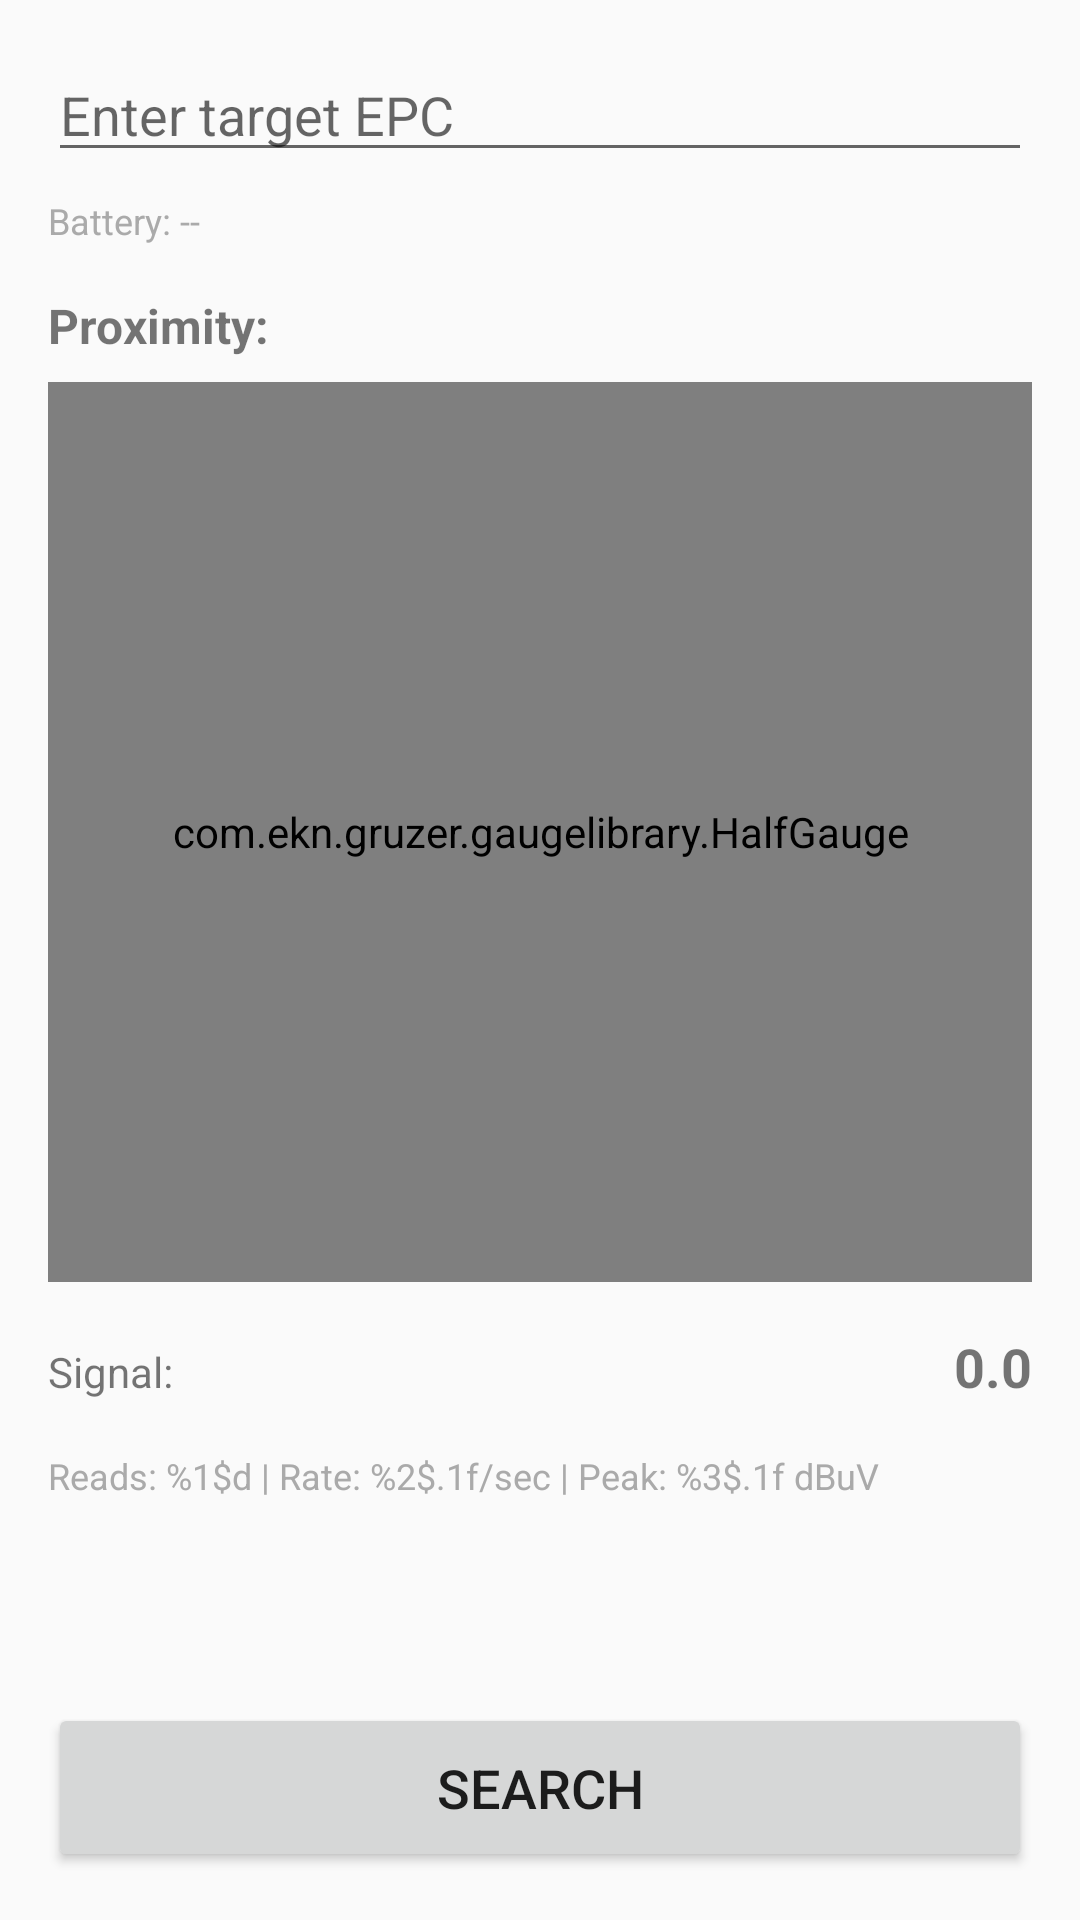

This screen was rendered from an Android layout file. Write that file and the resources it references.
<!-- AndroidManifest.xml: application theme Theme.AppCompat.Light.DarkActionBar -->
<!-- res/layout/activity_geiger.xml -->
<?xml version="1.0" encoding="utf-8"?>
<LinearLayout xmlns:android="http://schemas.android.com/apk/res/android"
    xmlns:app="http://schemas.android.com/apk/res-auto"
    android:layout_width="match_parent"
    android:layout_height="match_parent"
    android:orientation="vertical"
    android:fitsSystemWindows="true">

    <ScrollView
        android:layout_width="match_parent"
        android:layout_height="0dp"
        android:layout_weight="1">

        <LinearLayout
            android:layout_width="match_parent"
            android:layout_height="wrap_content"
            android:orientation="vertical"
            android:padding="16dp">

            <EditText
                android:id="@+id/editTargetEpc"
                android:layout_width="match_parent"
                android:layout_height="wrap_content"
                android:hint="@string/hint_target_epc"
                android:inputType="textNoSuggestions|textVisiblePassword"
                android:textAllCaps="true"
                android:layout_marginBottom="8dp" />

            
            <TextView
                android:id="@+id/textBattery"
                android:layout_width="match_parent"
                android:layout_height="wrap_content"
                android:text="Battery: --"
                android:textSize="12sp"
                android:textColor="@android:color/darker_gray"
                android:layout_marginBottom="16dp" />

        <TextView
            android:layout_width="wrap_content"
            android:layout_height="wrap_content"
            android:text="@string/proximity_label"
            android:textSize="16sp"
            android:textStyle="bold"
            android:layout_marginBottom="8dp" />

        <com.ekn.gruzer.gaugelibrary.HalfGauge
            android:id="@+id/halfGauge"
            android:layout_width="match_parent"
            android:layout_height="300dp"
            android:layout_gravity="center"
            android:layout_marginBottom="16dp" />

        <LinearLayout
            android:layout_width="match_parent"
            android:layout_height="wrap_content"
            android:orientation="horizontal"
            android:layout_marginBottom="16dp">

            <TextView
                android:layout_width="0dp"
                android:layout_height="wrap_content"
                android:layout_weight="1"
                android:text="@string/rssi_label"
                android:textSize="14sp" />

            <TextView
                android:id="@+id/textRssi"
                android:layout_width="wrap_content"
                android:layout_height="wrap_content"
                android:text="0.0"
                android:textSize="18sp"
                android:textStyle="bold" />

        </LinearLayout>

        <TextView
            android:id="@+id/textStats"
            android:layout_width="match_parent"
            android:layout_height="wrap_content"
            android:text="@string/geiger_stats_format"
            android:textSize="12sp"
            android:textColor="@android:color/darker_gray"
            android:layout_marginBottom="24dp" />

        </LinearLayout>

    </ScrollView>

    
    <Button
        android:id="@+id/btnSearch"
        android:layout_width="match_parent"
        android:layout_height="wrap_content"
        android:text="@string/btn_search"
        android:layout_margin="16dp"
        android:textSize="18sp"
        android:padding="16dp" />

</LinearLayout>
<!-- resources referenced by this layout -->
<resources>
  <string name="btn_search">Search</string>
  <string name="geiger_stats_format">Reads: %1$d | Rate: %2$.1f/sec | Peak: %3$.1f dBuV</string>
  <string name="hint_target_epc">Enter target EPC</string>
  <string name="proximity_label">Proximity:</string>
  <string name="rssi_label">Signal:</string>
</resources>
